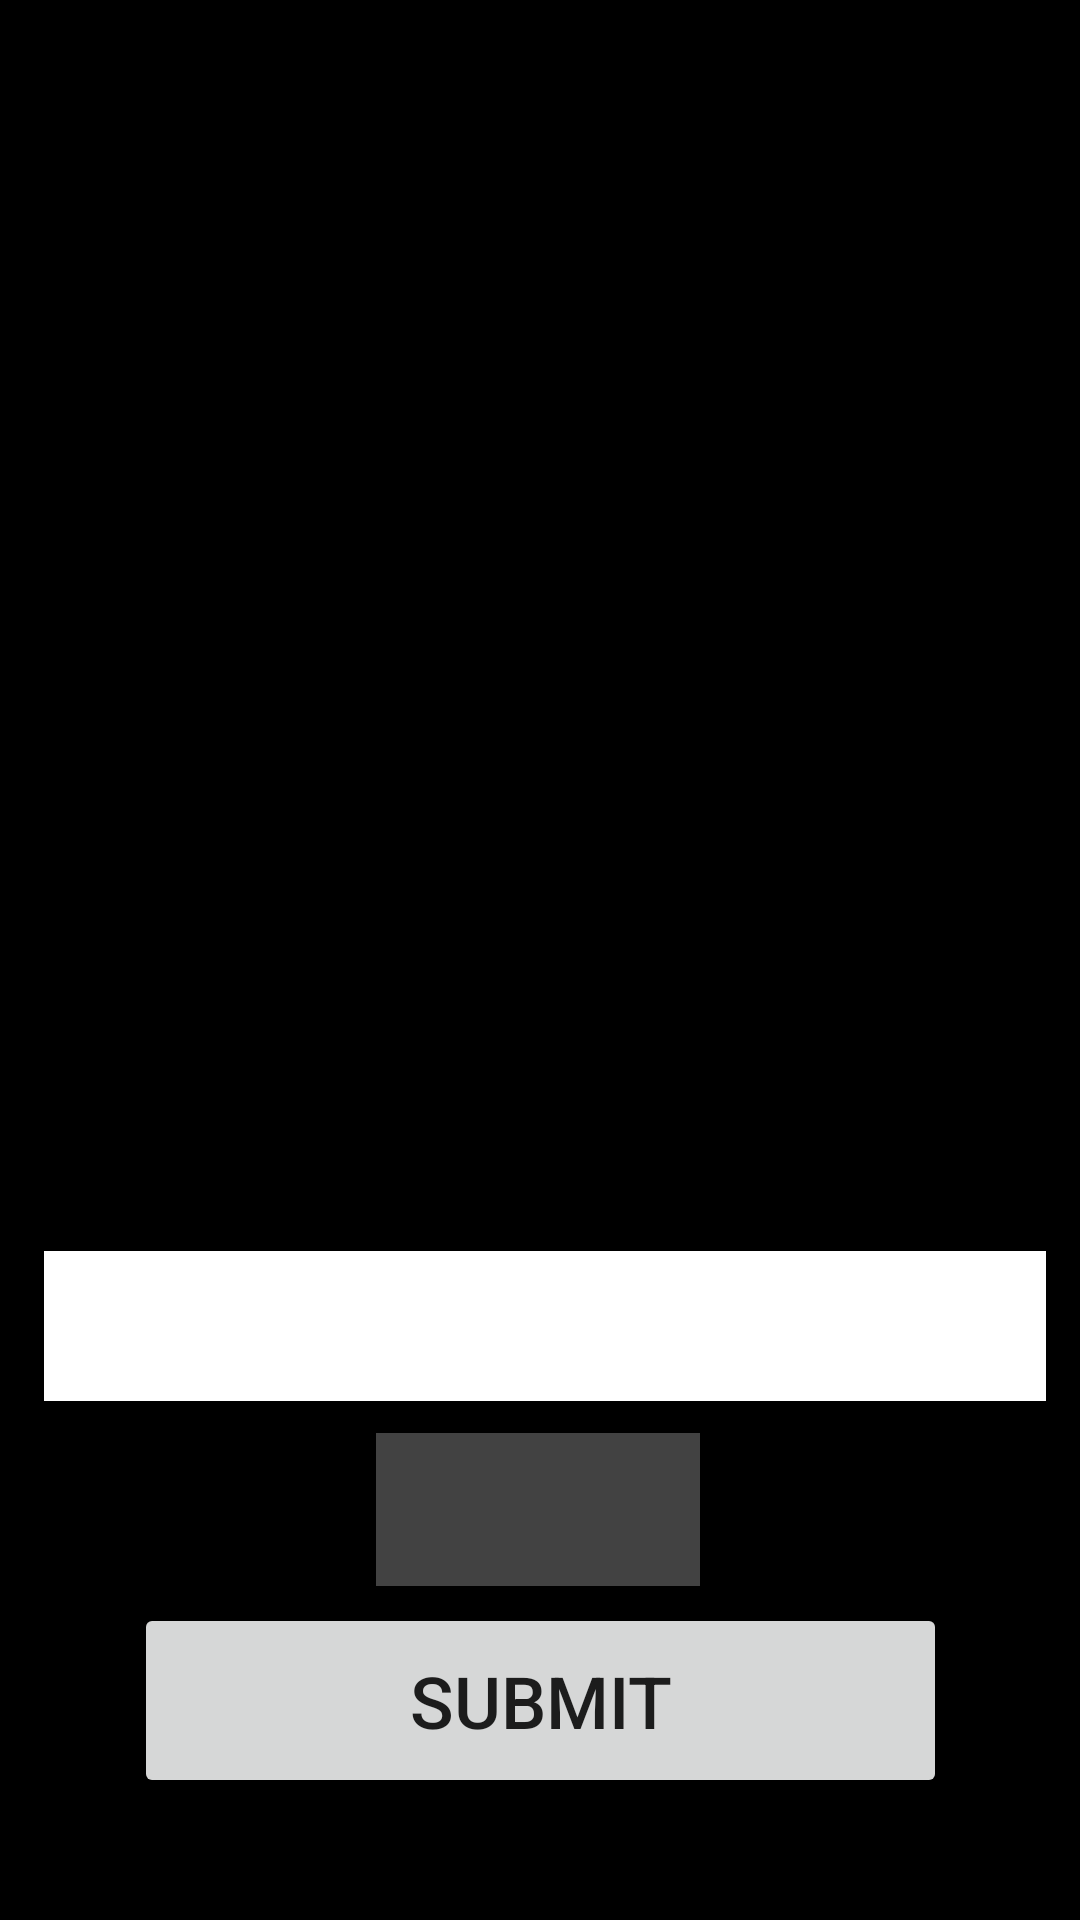

The Android layout XML behind this screen, and the referenced resources:
<!-- AndroidManifest.xml: application theme Theme.CarsDisplaying -->
<!-- res/layout/activity_hints.xml -->
<?xml version="1.0" encoding="utf-8"?>
<androidx.constraintlayout.widget.ConstraintLayout xmlns:android="http://schemas.android.com/apk/res/android"
    xmlns:app="http://schemas.android.com/apk/res-auto"
    xmlns:tools="http://schemas.android.com/tools"
    android:layout_width="match_parent"
    android:layout_height="match_parent"
    android:background="@color/black"
    tools:context=".HintsActivity">

    <ImageView
        android:id="@+id/imageView6"
        android:layout_width="wrap_content"
        android:layout_height="wrap_content"
        android:gravity="center"
        android:layout_marginStart="2dp"
        android:layout_marginLeft="2dp"
        android:layout_marginEnd="2dp"
        android:layout_marginRight="2dp"
        android:layout_marginBottom="450dp"
        android:background="@color/black"
        app:layout_constraintBottom_toBottomOf="parent"
        app:layout_constraintEnd_toEndOf="parent"
        app:layout_constraintStart_toStartOf="parent"
        app:layout_constraintTop_toTopOf="parent"
        app:srcCompat="@drawable/bmw_3" />

    <EditText
        android:id="@+id/editText"
        android:layout_width="108dp"
        android:layout_height="51dp"
        android:background="@color/cardview_dark_background"
        android:ems="10"
        android:gravity="center"
        android:inputType="textPersonName"
        android:maxLength="1"
        android:textColor="@color/white"
        android:textColorLink="@color/white"
        android:textCursorDrawable="@color/white"
        android:textSize="24sp"
        app:layout_constraintBottom_toBottomOf="parent"
        app:layout_constraintEnd_toEndOf="parent"
        app:layout_constraintHorizontal_bias="0.498"
        app:layout_constraintStart_toStartOf="parent"
        app:layout_constraintTop_toTopOf="parent"
        app:layout_constraintVertical_bias="0.811" />

    <Button
        android:id="@+id/button6"
        android:layout_width="271dp"
        android:layout_height="65dp"
        android:onClick="submit"
        android:text="Submit"
        android:textSize="24sp"
        app:layout_constraintBottom_toBottomOf="parent"
        app:layout_constraintEnd_toEndOf="parent"
        app:layout_constraintStart_toStartOf="parent"
        app:layout_constraintTop_toTopOf="parent"
        app:layout_constraintVertical_bias="0.929" />

    <TextView
        android:id="@+id/textView"
        android:layout_width="334dp"
        android:layout_height="50dp"
        android:background="@color/white"
        android:gravity="center"
        android:textColor="@color/black"
        android:textSize="36sp"
        app:layout_constraintBottom_toBottomOf="parent"
        app:layout_constraintEnd_toEndOf="parent"
        app:layout_constraintHorizontal_bias="0.558"
        app:layout_constraintStart_toStartOf="parent"
        app:layout_constraintTop_toTopOf="parent"
        app:layout_constraintVertical_bias="0.707" />

    <TextView
        android:id="@+id/textView4"
        android:layout_width="253dp"
        android:layout_height="41dp"
        android:gravity="center"
        android:textSize="30sp"
        app:layout_constraintBottom_toBottomOf="parent"
        app:layout_constraintEnd_toEndOf="parent"
        app:layout_constraintStart_toStartOf="parent"
        app:layout_constraintTop_toTopOf="parent" />

    <TextView
        android:id="@+id/textView5"
        android:layout_width="343dp"
        android:layout_height="46dp"
        android:gravity="center"
        android:textSize="24sp"
        app:layout_constraintBottom_toBottomOf="parent"
        app:layout_constraintEnd_toEndOf="parent"
        app:layout_constraintStart_toStartOf="parent"
        app:layout_constraintTop_toTopOf="parent"
        app:layout_constraintVertical_bias="0.595" />

    <TextView
        android:id="@+id/textView6"
        android:layout_width="148dp"
        android:layout_height="38dp"
        android:textColor="@color/white"
        android:textSize="30sp"
        app:layout_constraintBottom_toBottomOf="parent"
        app:layout_constraintEnd_toEndOf="parent"
        app:layout_constraintHorizontal_bias="0.699"
        app:layout_constraintStart_toStartOf="parent"
        app:layout_constraintTop_toTopOf="parent"
        app:layout_constraintVertical_bias="0.424" />
</androidx.constraintlayout.widget.ConstraintLayout>
<!-- resources referenced by this layout -->
<resources>
  <color name="black">#FF000000</color>
  <color name="white">#FFFFFFFF</color>
  <style name="Theme.CarsDisplaying" parent="Theme.MaterialComponents.DayNight.DarkActionBar">
          
          <item name="colorPrimary">@color/purple_500</item>
          <item name="colorPrimaryVariant">@color/purple_700</item>
          <item name="colorOnPrimary">@color/white</item>
          
          <item name="colorSecondary">@color/teal_200</item>
          <item name="colorSecondaryVariant">@color/teal_700</item>
          <item name="colorOnSecondary">@color/black</item>
          
          <item name="android:statusBarColor" tools:targetApi="l">?attr/colorPrimaryVariant</item>
          
      </style>
  <color name="purple_500">#F2171717</color>
  <color name="purple_700">#0C0C0C</color>
  <color name="teal_200">#FF03DAC5</color>
  <color name="teal_700">#FF018786</color>
</resources>
